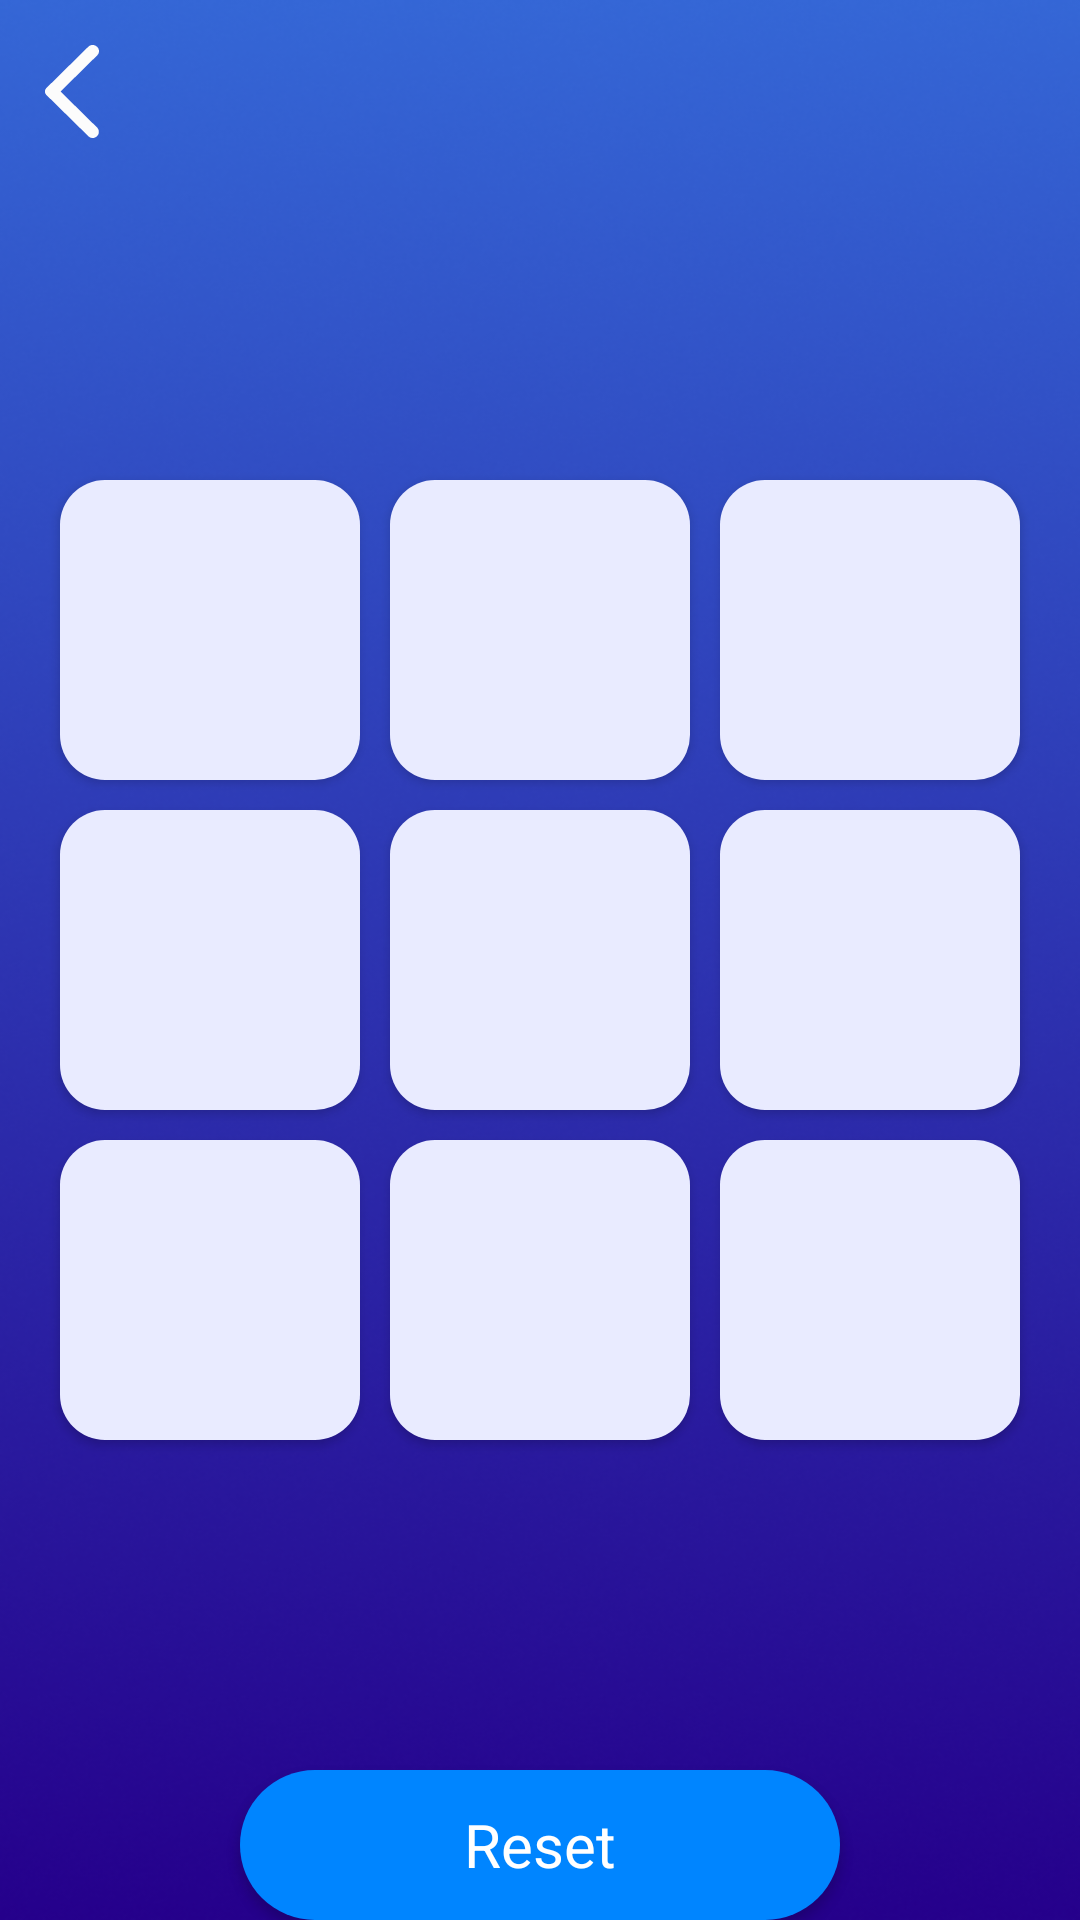

Write the Android layout XML for this screen, with the resource values it uses.
<!-- AndroidManifest.xml: application theme AppTheme -->
<!-- res/layout/activity_second.xml -->
<?xml version="1.0" encoding="utf-8"?>
<androidx.constraintlayout.widget.ConstraintLayout xmlns:android="http://schemas.android.com/apk/res/android"
    xmlns:app="http://schemas.android.com/apk/res-auto"
    xmlns:tools="http://schemas.android.com/tools"
    android:layout_width="match_parent"
    android:layout_height="match_parent"
    android:background="@drawable/background"
    tools:context="my.game.tictactoe.SecondActivity">

    <androidx.appcompat.widget.AppCompatButton
        android:id="@+id/button0"
        style="@style/TicTacButton"
        android:layout_marginBottom="10dp"
        app:layout_constraintBottom_toTopOf="@id/button3"
        app:layout_constraintHorizontal_chainStyle="packed"
        app:layout_constraintLeft_toLeftOf="parent"
        app:layout_constraintRight_toLeftOf="@id/button1"
        app:layout_constraintTop_toTopOf="parent"
        app:layout_constraintVertical_chainStyle="packed" />


    <androidx.appcompat.widget.AppCompatButton
        android:id="@+id/button1"
        style="@style/TicTacButton"
        android:layout_marginHorizontal="10dp"
        android:layout_marginBottom="10dp"
        app:layout_constraintBottom_toTopOf="@id/button4"
        app:layout_constraintLeft_toRightOf="@id/button0"
        app:layout_constraintRight_toLeftOf="@id/button2"
        app:layout_constraintTop_toTopOf="parent"
        app:layout_constraintVertical_chainStyle="packed" />

    <androidx.appcompat.widget.AppCompatButton
        android:id="@+id/button2"
        style="@style/TicTacButton"
        android:layout_marginBottom="10dp"
        app:layout_constraintBottom_toTopOf="@id/button5"
        app:layout_constraintLeft_toRightOf="@id/button1"
        app:layout_constraintRight_toRightOf="parent"
        app:layout_constraintTop_toTopOf="parent"
        app:layout_constraintVertical_chainStyle="packed" />

    <androidx.appcompat.widget.AppCompatButton
        android:id="@+id/button3"
        style="@style/TicTacButton"
        android:layout_marginBottom="10dp"
        app:layout_constraintBottom_toTopOf="@id/button6"
        app:layout_constraintHorizontal_chainStyle="packed"
        app:layout_constraintLeft_toLeftOf="parent"
        app:layout_constraintRight_toLeftOf="@id/button4"
        app:layout_constraintTop_toBottomOf="@+id/button0" />

    <androidx.appcompat.widget.AppCompatButton
        android:id="@+id/button4"
        style="@style/TicTacButton"
        android:layout_marginHorizontal="10dp"
        android:layout_marginBottom="10dp"
        app:layout_constraintBottom_toTopOf="@id/button7"
        app:layout_constraintLeft_toRightOf="@id/button3"
        app:layout_constraintRight_toLeftOf="@+id/button5"
        app:layout_constraintTop_toBottomOf="@+id/button1" />

    <androidx.appcompat.widget.AppCompatButton
        android:id="@+id/button5"
        style="@style/TicTacButton"
        android:layout_marginBottom="10dp"
        app:layout_constraintBottom_toTopOf="@id/button8"
        app:layout_constraintLeft_toRightOf="@id/button4"
        app:layout_constraintRight_toRightOf="parent"
        app:layout_constraintTop_toBottomOf="@id/button2" />

    <androidx.appcompat.widget.AppCompatButton
        android:id="@+id/button6"
        style="@style/TicTacButton"
        app:layout_constraintBottom_toBottomOf="parent"
        app:layout_constraintHorizontal_chainStyle="packed"
        app:layout_constraintLeft_toLeftOf="parent"
        app:layout_constraintRight_toLeftOf="@+id/button7"
        app:layout_constraintTop_toBottomOf="@id/button3" />

    <androidx.appcompat.widget.AppCompatButton
        android:id="@+id/button7"
        style="@style/TicTacButton"
        android:layout_marginHorizontal="10dp"
        app:layout_constraintBottom_toBottomOf="parent"
        app:layout_constraintLeft_toRightOf="@+id/button6"
        app:layout_constraintRight_toLeftOf="@id/button8"
        app:layout_constraintTop_toBottomOf="@id/button4" />

    <androidx.appcompat.widget.AppCompatButton
        android:id="@+id/button8"
        style="@style/TicTacButton"
        app:layout_constraintBottom_toBottomOf="parent"
        app:layout_constraintLeft_toRightOf="@+id/button7"
        app:layout_constraintRight_toRightOf="parent"
        app:layout_constraintTop_toBottomOf="@id/button5" />


    <androidx.appcompat.widget.AppCompatImageView
        android:id="@+id/imageViewBack"
        android:layout_width="wrap_content"
        android:layout_height="wrap_content"
        android:layout_marginStart="15dp"
        android:layout_marginLeft="15dp"
        android:layout_marginTop="15dp"
        app:layout_constraintBottom_toTopOf="@+id/imgTicTacToe"
        app:layout_constraintStart_toStartOf="parent"
        app:layout_constraintTop_toTopOf="parent"
        app:srcCompat="@drawable/btn_back" />

    <androidx.appcompat.widget.AppCompatButton
        android:id="@+id/buttonReset"
        style="@style/AppButton"
        android:layout_marginTop="110dp"
        android:text="@string/reset"
        app:layout_constraintEnd_toEndOf="parent"
        app:layout_constraintStart_toStartOf="parent"
        app:layout_constraintTop_toBottomOf="@id/button6" />


</androidx.constraintlayout.widget.ConstraintLayout>
<!-- resources referenced by this layout -->
<resources>
  <!-- drawable background: png bitmap (drawable, 212989 bytes) -->
  <!-- drawable btn_back (drawable) -->
  <vector xmlns:android="http://schemas.android.com/apk/res/android"
      android:width="18dp"
      android:height="31dp"
      android:viewportWidth="18"
      android:viewportHeight="31">
    <path
        android:pathData="M14.433,30.386L0.456,16.645C0.29,16.482 0.173,16.304 0.105,16.114C0.035,15.923 0,15.718 0,15.5C0,15.282 0.035,15.077 0.105,14.887C0.173,14.696 0.29,14.519 0.456,14.355L14.433,0.573C14.82,0.191 15.304,0 15.885,0C16.465,0 16.963,0.204 17.378,0.613C17.793,1.022 18,1.5 18,2.045C18,2.59 17.793,3.067 17.378,3.476L5.184,15.5L17.378,27.524C17.765,27.906 17.958,28.375 17.958,28.934C17.958,29.493 17.751,29.978 17.336,30.386C16.922,30.795 16.438,31 15.885,31C15.332,31 14.848,30.795 14.433,30.386Z"
        android:fillColor="#FCFCFC"/>
  </vector>
  <string name="reset">Reset</string>
  <style name="AppButton" parent="Widget.AppCompat.Button">
          <item name="android:layout_width">200dp</item>
          <item name="android:layout_height">50dp</item>
          <item name="android:textSize">20sp</item>
          <item name="android:textColor">@android:color/background_light</item>
          <item name="android:textAllCaps">false</item>
          <item name="android:background">@drawable/rounded_button</item>
          <item name="fontFamily">@font/roboto_medium</item>
      </style>
  <style name="TicTacButton" parent="Widget.AppCompat.Button">
          <item name="android:layout_width">100dp</item>
          <item name="android:layout_height">100dp</item>
          <item name="android:textSize">?android:attr/windowTitleSize</item>
          <item name="android:textColor">@color/colorComputer</item>
          <item name="android:background">@drawable/rounded_game_button</item>
          <item name="fontFamily">@font/bubbleboddy_fat</item>
      </style>
  <style name="AppTheme" parent="Theme.AppCompat.Light.NoActionBar">
          
          <item name="colorPrimary">@color/colorPrimary</item>
          <item name="colorPrimaryDark">@color/colorPrimaryDark</item>
          <item name="colorAccent">@color/colorAccent</item>
          <item name="android:statusBarColor" tools:targetApi="lollipop">@android:color/transparent
          </item>
          <item name="android:windowDrawsSystemBarBackgrounds" tools:targetApi="lollipop">true</item>
          <item name="android:windowTranslucentStatus" tools:targetApi="kitkat">true</item>
      </style>
  <!-- drawable rounded_button (drawable) -->
  <?xml version="1.0" encoding="utf-8"?>
  <shape xmlns:android="http://schemas.android.com/apk/res/android"
      android:shape="rectangle">
      <solid android:color="#0085FF" />
      <corners android:radius="50dp" />
  
  
  </shape>
  <color name="colorComputer">#0085FF</color>
  <!-- drawable rounded_game_button (drawable) -->
  <?xml version="1.0" encoding="utf-8"?>
  <shape xmlns:android="http://schemas.android.com/apk/res/android"
      android:shape="rectangle">
      <solid android:color="#E9EBFF" />
      <corners android:radius="15dp" />
  
  </shape>
  <color name="colorPrimary">#04bbf9</color>
  <color name="colorPrimaryDark">#04bbf9</color>
  <color name="colorAccent">#cdccff</color>
</resources>
